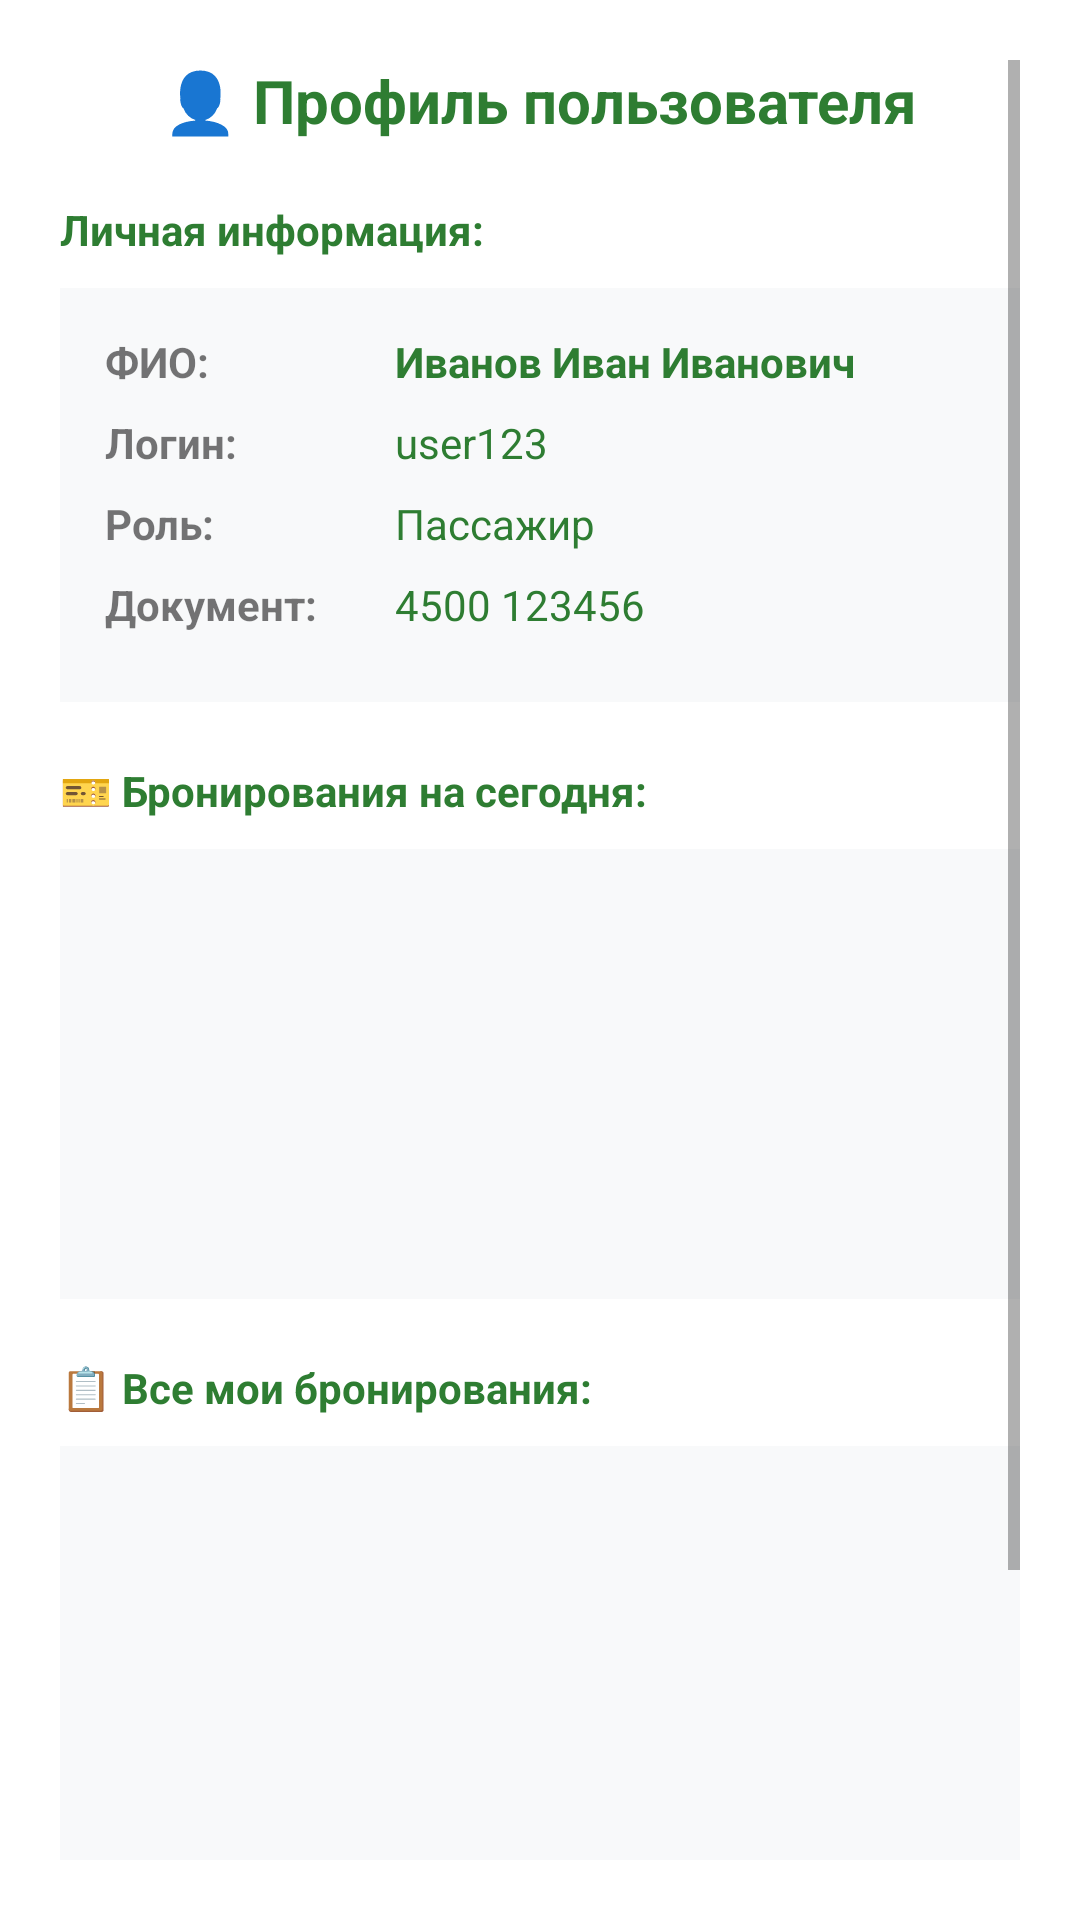

This screen was rendered from an Android layout file. Write that file and the resources it references.
<!-- AndroidManifest.xml: application theme Theme.BusTicketApp2 -->
<!-- res/layout/dialog_profile.xml -->
<?xml version="1.0" encoding="utf-8"?>
<ScrollView xmlns:android="http://schemas.android.com/apk/res/android"
    android:layout_width="match_parent"
    android:layout_height="wrap_content"
    android:padding="20dp"
    android:background="#FFFFFF">

    <LinearLayout
        android:layout_width="match_parent"
        android:layout_height="wrap_content"
        android:orientation="vertical">

        
        <TextView
            android:layout_width="match_parent"
            android:layout_height="wrap_content"
            android:text="👤 Профиль пользователя"
            android:textSize="20sp"
            android:textStyle="bold"
            android:textColor="#2E7D32"
            android:gravity="center"
            android:layout_marginBottom="20dp" />


        
        <TextView
            android:layout_width="match_parent"
            android:layout_height="wrap_content"
            android:text="Личная информация:"
            android:textStyle="bold"
            android:textColor="#2E7D32"
            android:layout_marginBottom="10dp" />

        <LinearLayout
            android:layout_width="match_parent"
            android:layout_height="wrap_content"
            android:orientation="vertical"
            android:background="#F8F9FA"
            android:padding="15dp"
            android:layout_marginBottom="20dp">

            <LinearLayout
                android:layout_width="match_parent"
                android:layout_height="wrap_content"
                android:orientation="horizontal"
                android:layout_marginBottom="8dp">

                <TextView
                    android:layout_width="0dp"
                    android:layout_height="wrap_content"
                    android:layout_weight="1"
                    android:text="ФИО:"
                    android:textStyle="bold" />

                <TextView
                    android:id="@+id/txtProfileFullName"
                    android:layout_width="0dp"
                    android:layout_height="wrap_content"
                    android:layout_weight="2"
                    android:text="Иванов Иван Иванович"
                    android:textStyle="bold"
                    android:textColor="#2E7D32" />

            </LinearLayout>

            <LinearLayout
                android:layout_width="match_parent"
                android:layout_height="wrap_content"
                android:orientation="horizontal"
                android:layout_marginBottom="8dp">

                <TextView
                    android:layout_width="0dp"
                    android:layout_height="wrap_content"
                    android:layout_weight="1"
                    android:text="Логин:"
                    android:textStyle="bold" />

                <TextView
                    android:id="@+id/txtProfileUsername"
                    android:layout_width="0dp"
                    android:layout_height="wrap_content"
                    android:layout_weight="2"
                    android:text="user123"
                    android:textColor="#2E7D32" />

            </LinearLayout>

            <LinearLayout
                android:layout_width="match_parent"
                android:layout_height="wrap_content"
                android:orientation="horizontal"
                android:layout_marginBottom="8dp">

                <TextView
                    android:layout_width="0dp"
                    android:layout_height="wrap_content"
                    android:layout_weight="1"
                    android:text="Роль:"
                    android:textStyle="bold" />

                <TextView
                    android:id="@+id/txtProfileRole"
                    android:layout_width="0dp"
                    android:layout_height="wrap_content"
                    android:layout_weight="2"
                    android:text="Пассажир"
                    android:textColor="#2E7D32" />

            </LinearLayout>

            <LinearLayout
                android:layout_width="match_parent"
                android:layout_height="wrap_content"
                android:orientation="horizontal"
                android:layout_marginBottom="8dp">

                <TextView
                    android:layout_width="0dp"
                    android:layout_height="wrap_content"
                    android:layout_weight="1"
                    android:text="Документ:"
                    android:textStyle="bold" />

                <TextView
                    android:id="@+id/txtProfileDocument"
                    android:layout_width="0dp"
                    android:layout_height="wrap_content"
                    android:layout_weight="2"
                    android:text="4500 123456"
                    android:textColor="#2E7D32" />

            </LinearLayout>

        </LinearLayout>

        
        <TextView
            android:layout_width="match_parent"
            android:layout_height="wrap_content"
            android:text="🎫 Бронирования на сегодня:"
            android:textStyle="bold"
            android:textColor="#2E7D32"
            android:layout_marginBottom="10dp" />

        <ListView
            android:id="@+id/listViewTodayBookings"
            android:layout_width="match_parent"
            android:layout_height="150dp"
            android:background="#F8F9FA"
            android:padding="8dp"
            android:layout_marginBottom="20dp" />

        
        <TextView
            android:layout_width="match_parent"
            android:layout_height="wrap_content"
            android:text="📋 Все мои бронирования:"
            android:textStyle="bold"
            android:textColor="#2E7D32"
            android:layout_marginBottom="10dp" />

        <ListView
            android:id="@+id/listViewAllBookings"
            android:layout_width="match_parent"
            android:layout_height="200dp"
            android:background="#F8F9FA"
            android:padding="8dp"
            android:layout_marginBottom="20dp" />

        
        <Button
            android:id="@+id/btnCloseProfile"
            android:layout_width="match_parent"
            android:layout_height="45dp"
            android:text="Закрыть"
            android:background="#F44336"
            android:textColor="#FFFFFF"
            android:textStyle="bold"
            android:layout_marginTop="16dp" />

    </LinearLayout>

</ScrollView>
<!-- resources referenced by this layout -->
<resources>
  <style name="Theme.BusTicketApp2" parent="Theme.MaterialComponents.DayNight.DarkActionBar">
          
          <item name="colorPrimary">@color/purple_500</item>
          <item name="colorPrimaryVariant">@color/purple_700</item>
          <item name="colorOnPrimary">@color/white</item>
  
          
          <item name="colorSecondary">@color/teal_200</item>
          <item name="colorSecondaryVariant">@color/teal_700</item>
          <item name="colorOnSecondary">@color/black</item>
  
          
          <item name="android:statusBarColor" tools:targetApi="l">?attr/colorPrimaryVariant</item>
  
          
      </style>
  <color name="purple_500">#FF6200EE</color>
  <color name="purple_700">#FF3700B3</color>
  <color name="white">#FFFFFFFF</color>
  <color name="teal_200">#FF03DAC5</color>
  <color name="teal_700">#FF018786</color>
  <color name="black">#FF000000</color>
</resources>
